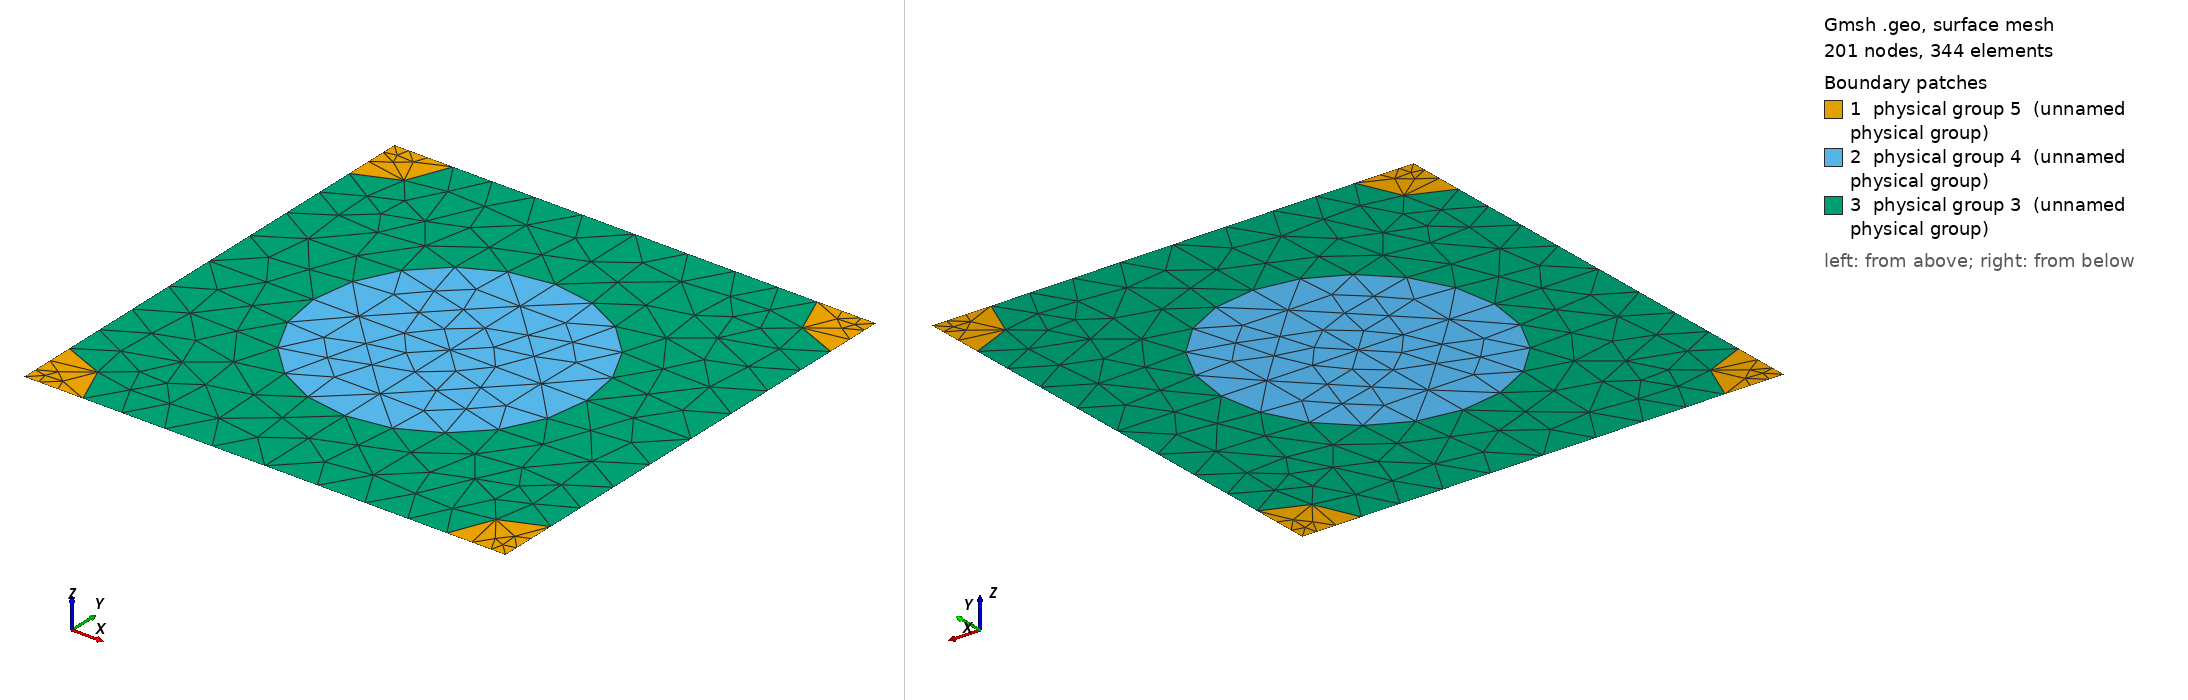

Gmsh geometry script, surface-meshed: 201 nodes, 344 surface elements. Boundary patches (legend numbers): 1 physical group 5 (unnamed physical group), 2 physical group 4 (unnamed physical group), 3 physical group 3 (unnamed physical group). Left view from above one corner, right view from below the opposite corner. Legend entries are the model's physical surfaces. The drawing asked Gmsh for element sizes between 1% and 20% of the model's largest extent; the script's own settings can give other sizes.

=== 793_225_97.geo (drawn) ===
d = 1; // grating period
ff = 0.300000;
d_in_nm = 793;
a1 = 225;
radius1 = (a1/d_in_nm)*d;
radius2 = (97/d_in_nm)*d;
lc = 0.150000; // 0.501 0.201 0.0701;
lc2 = lc/1.500000; // on cylinder surfaces
lc3 = lc/1.500000; // cylinder1 centres
lc4 = lc/4.500000; // cylinder2 centres
posx = 0;//
posy = 0;//

hy = d; // Thickness: Squre profile => hy=d
hx = 0.;

// 2*2 supercell outline

Point(1) = {0, 0, 0, lc4};
Point(2) = {-hx, -hy, 0, lc4};
Point(3) = {-hx+d, -hy, 0, lc4};
Point(4) = {d, 0, 0,lc4};
Point(5) = {-hx+d/2+posx, -hy/2+posy, 0,lc3};
Point(10) = {-hx+d/2+posx, 0, 0, lc};
Point(11) = {0,-hy/2+posy, 0, lc};
Point(12) = {-hx+d/2+posx, -hy, 0, lc};
Point(13) = {d, -hy/2+posy, 0, lc};

Point(14) = {-hx+radius2, 0, 0, lc2};
Point(15) = {d-radius2, 0, 0, lc2};
Point(16) = {0,-radius2, 0, lc2};
Point(18) = {-hx+d/2+posx, -hy/2+radius1+posy, 0, lc2};
Point(20) = {d,-radius2, 0, lc2};
Point(21) = {-hx+d/2-radius1+posx, -hy/2+posy, 0,lc2};
Point(22) = {-hx+d/2+radius1+posx, -hy/2+posy, 0,lc2};
Point(23) = {-hx, -hy+radius2, 0, lc2};
Point(25) = {-hx+d/2+posx, -hy/2-radius1+posy, 0, lc2};
Point(27) = {d,-hy+radius2, 0, lc2};
Point(28) = {-hx+radius2, -hy, 0, lc2};
Point(29) = {d-radius2, -hy, 0, lc2};

Line(1) = {1, 14};
Line(2) = {14, 10};
Line(3) = {10, 15};
Line(4) = {15, 4};
Line(5) = {4, 20};
Line(6) = {20, 13};
Line(7) = {13, 27};
Line(8) = {27, 3};
Line(9) = {3, 29};
Line(10) = {29, 12};
Line(11) = {12, 28};
Line(12) = {28, 2};
Line(13) = {2, 23};
Line(14) = {23, 11};
Line(15) = {11, 16};
Line(16) = {16, 1};
Line(18) = {18, 10};
Line(19) = {18, 5};
Line(20) = {5, 25};
Line(21) = {25, 12};
Line(22) = {11, 21};
Line(23) = {21, 5};
Line(24) = {5, 22};
Line(25) = {22, 13};

Circle(26) = {14, 1, 16};
Circle(27) = {15, 4, 20};
Circle(28) = {27, 3, 29};
Circle(29) = {28, 2, 23};
Circle(30) = {21, 5, 18};
Circle(31) = {18, 5, 22};
Circle(32) = {22, 5, 25};
Circle(33) = {25, 5, 21};

Line Loop(77) = {1, 26, 16};
Plane Surface(78) = {77};
Line Loop(79) = {4, 5, -27};
Plane Surface(80) = {79};
Line Loop(81) = {28, -9, -8};
Plane Surface(82) = {81};
Line Loop(83) = {29, -13, -12};
Plane Surface(84) = {83};
Line Loop(85) = {30, 19, -23};
Plane Surface(86) = {85};
Line Loop(87) = {19, 24, -31};
Plane Surface(88) = {87};
Line Loop(89) = {24, 32, -20};
Plane Surface(90) = {89};
Line Loop(91) = {20, 33, 23};
Plane Surface(92) = {91};
Line Loop(93) = {2, -18, -30, -22, 15, -26};
Plane Surface(94) = {93};
Line Loop(95) = {3, 27, 6, -25, -31, 18};
Plane Surface(96) = {95};
Line Loop(97) = {25, 7, 28, 10, -21, -32};
Plane Surface(98) = {97};
Line Loop(99) = {21, 11, 29, 14, 22, -33};
Plane Surface(100) = {99};

Physical Line(101) = {1, 2, 3, 4};
Physical Line(102) = {5, 6, 7, 8};
Physical Line(103) = {9, 10, 11, 12};
Physical Line(104) = {13, 14, 15, 16};

Physical Surface(3) = {94, 96, 98, 100};
Physical Surface(4) = {86, 88, 90, 92};
Physical Surface(5) = {78, 80, 82, 84};
